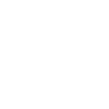
t = 0.00 s
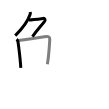
t = 3.50 s
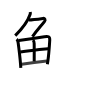
t = 6.75 s
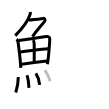
t = 10.25 s
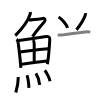
t = 13.50 s
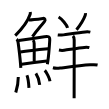
t = 17.00 s

The animated SVG that drew these frames (rendered in a browser with its animation timeline set to each time). Animation: 17 SMIL elements (animate=17); one cycle of 17.00 s.

<svg width="109px" height="109px" viewBox="0 0 px 109px" xmlns="http://www.w3.org/2000/svg" xmlns:xlink="http://www.w3.org/1999/xlink" xml:space="preserve" version="1.1"  baseProfile="full">
<path d="M30.24,12c0.13,0.75,0.17,1.47-0.08,2.26C28.62,19,23.38,27.5,15.24,35.62" style="fill:none;stroke:black;stroke-width:3;opacity:0">
  <animate attributeType="CSS" attributeName="opacity" from="0" to="1" begin="0s" dur="1s" repeatCount="Indefinite" fill="freeze" />
</path>
<path d="M28.89,19.88c1.93,0,12.07-1.19,14.1-1.48c1.74-0.25,2.89,1.23,1.41,3.15c-3.67,4.77-6.64,7.57-11.95,15.15" style="fill:none;stroke:black;stroke-width:3;opacity:0">
  <animate attributeType="CSS" attributeName="opacity" from="0" to="1" begin="1s" dur="1s" repeatCount="Indefinite" fill="freeze" />
</path>
<path d="M16.72,39.14c0.88,0.88,1.25,2.39,1.4,3.36C19,49,19.95,56.65,20.53,64.02c0.11,1.36,0.2,2.67,0.29,3.91" style="fill:none;stroke:black;stroke-width:3;opacity:0">
  <animate attributeType="CSS" attributeName="opacity" from="0" to="1" begin="2s" dur="1s" repeatCount="Indefinite" fill="freeze" />
</path>
<path d="M18.78,40.52c7.03-1.05,18.9-2.76,25.62-3.83c3.69-0.58,5.63-0.52,5.34,3.7c-0.32,4.54-0.74,12.24-1.7,19.4c-0.2,1.51-0.43,3-0.69,4.43" style="fill:none;stroke:black;stroke-width:3;opacity:0">
  <animate attributeType="CSS" attributeName="opacity" from="0" to="1" begin="3s" dur="1s" repeatCount="Indefinite" fill="freeze" />
</path>
<path d="M33.06,39.98c0.92,0.92,1.08,2.01,1.11,3.54c0.12,6.73,0.03,14.52,0.03,17.85" style="fill:none;stroke:black;stroke-width:3;opacity:0">
  <animate attributeType="CSS" attributeName="opacity" from="0" to="1" begin="4s" dur="1s" repeatCount="Indefinite" fill="freeze" />
</path>
<path d="M20.26,51.98c2.58-0.46,25.76-3.12,27.89-3.31" style="fill:none;stroke:black;stroke-width:3;opacity:0">
  <animate attributeType="CSS" attributeName="opacity" from="0" to="1" begin="5s" dur="1s" repeatCount="Indefinite" fill="freeze" />
</path>
<path d="M21.73,64.15c6.89-1.03,17.36-2.37,25.24-3.2" style="fill:none;stroke:black;stroke-width:3;opacity:0">
  <animate attributeType="CSS" attributeName="opacity" from="0" to="1" begin="6s" dur="1s" repeatCount="Indefinite" fill="freeze" />
</path>
<path d="M18.29,77.12c0,5.57-2,13.78-2.52,15.38" style="fill:none;stroke:black;stroke-width:3;opacity:0">
  <animate attributeType="CSS" attributeName="opacity" from="0" to="1" begin="7s" dur="1s" repeatCount="Indefinite" fill="freeze" />
</path>
<path d="M26.95,75.33c0.91,2.36,1.77,8.87,1.99,12.54" style="fill:none;stroke:black;stroke-width:3;opacity:0">
  <animate attributeType="CSS" attributeName="opacity" from="0" to="1" begin="8s" dur="1s" repeatCount="Indefinite" fill="freeze" />
</path>
<path d="M35.88,73.38c1.35,2.03,3.48,8.36,3.82,11.53" style="fill:none;stroke:black;stroke-width:3;opacity:0">
  <animate attributeType="CSS" attributeName="opacity" from="0" to="1" begin="9s" dur="1s" repeatCount="Indefinite" fill="freeze" />
</path>
<path d="M44.75,70.38c1.85,1.9,4.79,7.82,5.25,10.78" style="fill:none;stroke:black;stroke-width:3;opacity:0">
  <animate attributeType="CSS" attributeName="opacity" from="0" to="1" begin="10s" dur="1s" repeatCount="Indefinite" fill="freeze" />
</path>
<path d="M58.62,16.99c3.16,1.94,8.16,7.96,8.95,10.98" style="fill:none;stroke:black;stroke-width:3;opacity:0">
  <animate attributeType="CSS" attributeName="opacity" from="0" to="1" begin="11s" dur="1s" repeatCount="Indefinite" fill="freeze" />
</path>
<path d="M85.46,13.14c0.06,0.87-0.02,1.51-0.31,2.33c-1.48,4.09-4.18,8.63-8.63,14.27" style="fill:none;stroke:black;stroke-width:3;opacity:0">
  <animate attributeType="CSS" attributeName="opacity" from="0" to="1" begin="12s" dur="1s" repeatCount="Indefinite" fill="freeze" />
</path>
<path d="M57.75,34.96c2.38,0.29,4.18,0.11,5.65-0.09c5.81-0.8,16.18-2.44,21.85-2.96c1.54-0.14,3.5-0.16,5.09,0.19" style="fill:none;stroke:black;stroke-width:3;opacity:0">
  <animate attributeType="CSS" attributeName="opacity" from="0" to="1" begin="13s" dur="1s" repeatCount="Indefinite" fill="freeze" />
</path>
<path d="M58.94,50.05c2.19,0.45,3.94,0.36,5.21,0.19c5.46-0.73,14.73-2.34,20.24-2.78c1.58-0.13,3.36-0.21,4.98,0.21" style="fill:none;stroke:black;stroke-width:3;opacity:0">
  <animate attributeType="CSS" attributeName="opacity" from="0" to="1" begin="14s" dur="1s" repeatCount="Indefinite" fill="freeze" />
</path>
<path d="M52.92,67.82c2.45,0.68,5.25,0.52,7.23,0.27c7.66-0.97,21.04-2.81,29.97-3.25c2.4-0.12,5.13-0.33,7.45,0.15" style="fill:none;stroke:black;stroke-width:3;opacity:0">
  <animate attributeType="CSS" attributeName="opacity" from="0" to="1" begin="15s" dur="1s" repeatCount="Indefinite" fill="freeze" />
</path>
<path d="M72.95,35.83c0.98,0.98,1.24,2.42,1.24,4.25c0,5.42-0.02,29.94-0.05,49.42c-0.01,3.33-0.01,6.32-0.01,8.75" style="fill:none;stroke:black;stroke-width:3;opacity:0">
  <animate attributeType="CSS" attributeName="opacity" from="0" to="1" begin="16s" dur="1s" repeatCount="Indefinite" fill="freeze" />
</path>
</svg>
